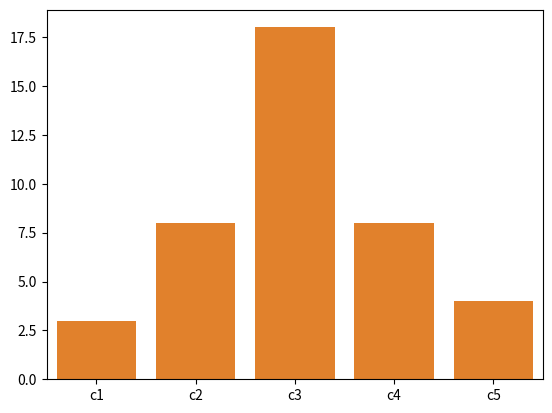

Reproduce this figure in Python.
import matplotlib.pyplot as plt
import seaborn as sns

x = ['c1', 'c2', 'c3', 'c4', 'c5']
y = [3, 8, 18, 8, 4]


# matplot
# 显示固定分类的相应数量，一般用于离散型变量
plt.bar(x, y)
plt.show()

# seaborn
sns.barplot(x=x, y=y)
plt.show()
